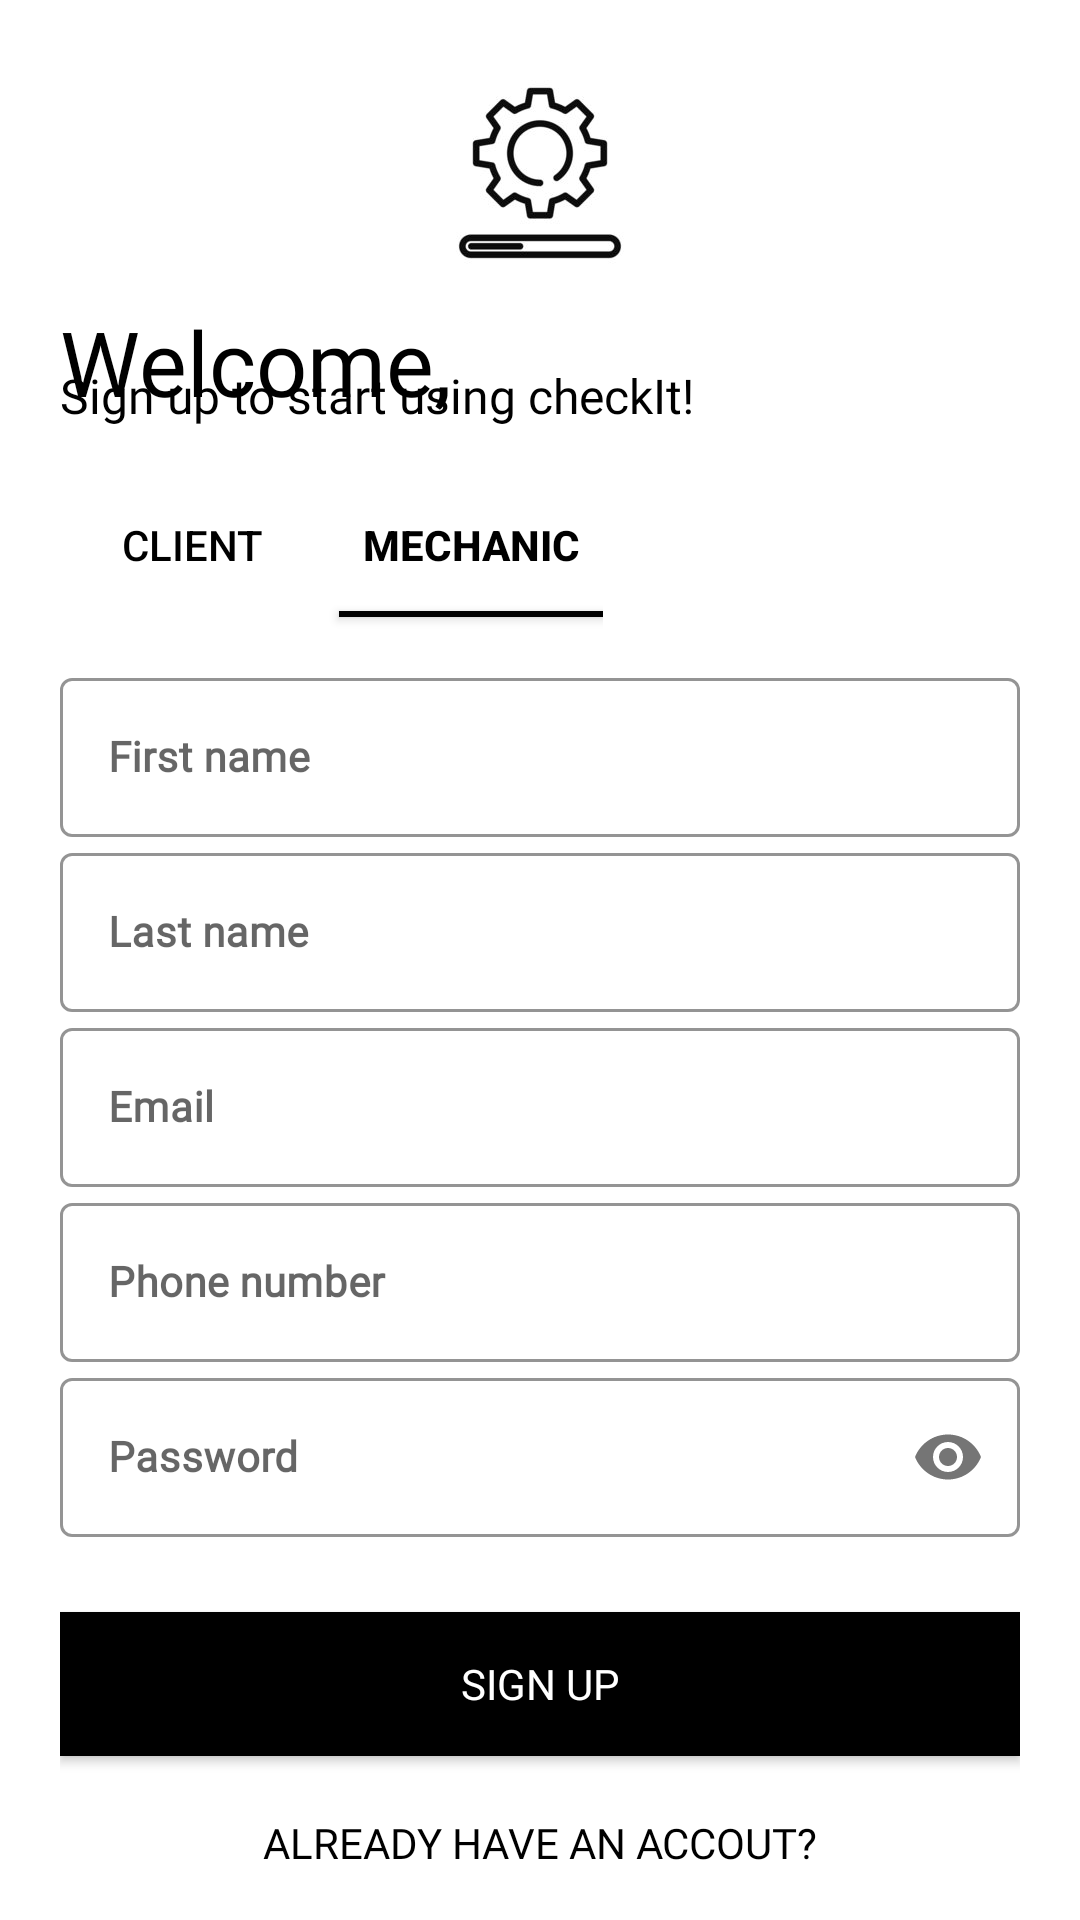

The Android layout XML behind this screen, and the referenced resources:
<!-- AndroidManifest.xml: application theme AppTheme -->
<!-- res/layout/activity_mechanic_sign_up.xml -->
<?xml version="1.0" encoding="utf-8"?>
<ScrollView xmlns:android="http://schemas.android.com/apk/res/android"
    xmlns:app="http://schemas.android.com/apk/res-auto"
    xmlns:tools="http://schemas.android.com/tools"
    android:layout_width="match_parent"
    android:layout_height="match_parent"
    tools:context=".MechanicSignUp"
    android:orientation="vertical"
    android:background="#fff"
    android:paddingLeft="20dp"
    android:paddingRight="20dp"
    android:scrollbars="none" >

    <LinearLayout
        android:layout_width="match_parent"
        android:layout_height="wrap_content"
        android:orientation="vertical" >

        <ImageView
            android:id="@+id/logo_image"
            android:layout_width="match_parent"
            android:layout_height="120dp"
            android:src="@drawable/logo"
            android:layout_marginBottom="-20dp"
            android:transitionName="logo_image" />

        <TextView
            android:id="@+id/logo_text"
            android:layout_width="wrap_content"
            android:layout_height="wrap_content"
            android:text="Welcome,"
            android:textSize="30sp"
            android:fontFamily="@font/bungee"
            android:textColor="@color/black"
            android:transitionName="logo_text" />

        <TextView
            android:id="@+id/slogan_text"
            android:layout_width="wrap_content"
            android:layout_height="wrap_content"
            android:layout_marginTop="-20dp"
            android:layout_marginBottom="10dp"
            android:fontFamily="@font/alatsi"
            android:text="Sign up to start using checkIt!"
            android:textColor="#000000"
            android:textSize="16sp"
            android:transitionName="slogan_text"/>

        <LinearLayout
            android:layout_width="wrap_content"
            android:layout_height="wrap_content"
            android:layout_marginBottom="10dp"
            android:orientation="horizontal" >

            <Button
                android:id="@+id/client_button"
                android:layout_width="wrap_content"
                android:layout_height="wrap_content"
                android:layout_gravity="center"
                android:background="#00000000"
                android:elevation="0dp"
                android:text="Client"
                android:textColor="#000"
                android:textSize="14sp"
                android:transitionName="client_button"/>

            <Button
                android:id="@+id/mechanic_button"
                android:layout_width="wrap_content"
                android:layout_height="wrap_content"
                android:layout_gravity="center"
                android:layout_marginLeft="5dp"
                android:layout_marginTop="5dp"
                android:layout_marginBottom="5dp"
                android:background="@drawable/togglebutton_on"
                android:elevation="0dp"
                android:text="Mechanic"
                android:textColor="#000"
                android:textSize="14sp"
                android:textStyle="bold"
                android:transitionName="mechanic_button"/>

        </LinearLayout>

        <LinearLayout
            android:layout_width="match_parent"
            android:layout_height="wrap_content"
            android:orientation="vertical">

            <com.google.android.material.textfield.TextInputLayout
                android:id="@+id/first_name"
                android:layout_width="match_parent"
                android:layout_height="wrap_content"
                android:hint="First name"
                style="@style/LoginTextInputLayoutStyle"
                android:transitionName="first_name"
                android:textColor="#808080">

                <com.google.android.material.textfield.TextInputEditText
                    android:layout_width="match_parent"
                    android:layout_height="wrap_content"
                    android:fontFamily="@font/alatsi"
                    android:inputType="textPersonName"
                    android:textSize="14sp"
                    android:textStyle="bold"
                    android:textColor="#000"/>

            </com.google.android.material.textfield.TextInputLayout>

            <com.google.android.material.textfield.TextInputLayout
                android:id="@+id/last_name"
                android:layout_width="match_parent"
                android:layout_height="wrap_content"
                android:hint="Last name"
                style="@style/LoginTextInputLayoutStyle"
                android:transitionName="last_name"
                android:textColor="#808080">

                <com.google.android.material.textfield.TextInputEditText
                    android:layout_width="match_parent"
                    android:layout_height="wrap_content"
                    android:layout_marginTop="10dp"
                    android:fontFamily="@font/alatsi"
                    android:inputType="textPersonName"
                    android:textSize="14sp"
                    android:textStyle="bold"
                    android:textColor="#000"/>

            </com.google.android.material.textfield.TextInputLayout>

            <com.google.android.material.textfield.TextInputLayout
                android:id="@+id/email"
                android:layout_width="match_parent"
                android:layout_height="wrap_content"
                android:hint="Email"
                style="@style/LoginTextInputLayoutStyle"
                android:transitionName="email"
                android:textColor="#808080">

                <com.google.android.material.textfield.TextInputEditText
                    android:layout_width="match_parent"
                    android:layout_height="wrap_content"
                    android:layout_marginTop="10dp"
                    android:fontFamily="@font/alatsi"
                    android:inputType="textEmailAddress"
                    android:textSize="14sp"
                    android:textStyle="bold"
                    android:textColor="#000"/>

            </com.google.android.material.textfield.TextInputLayout>

            <com.google.android.material.textfield.TextInputLayout
                android:id="@+id/phone_number"
                android:layout_width="match_parent"
                android:layout_height="wrap_content"
                android:hint="Phone number"
                style="@style/LoginTextInputLayoutStyle"
                android:transitionName="phone_number"
                android:textColor="#808080">

                <com.google.android.material.textfield.TextInputEditText
                    android:layout_width="match_parent"
                    android:layout_height="wrap_content"
                    android:layout_marginTop="10dp"
                    android:fontFamily="@font/alatsi"
                    android:inputType="text|phone"
                    android:textSize="14sp"
                    android:textStyle="bold"
                    android:textColor="#000"/>

            </com.google.android.material.textfield.TextInputLayout>

            <com.google.android.material.textfield.TextInputLayout
                android:id="@+id/password"
                android:layout_width="match_parent"
                android:layout_height="wrap_content"
                android:hint="Password"
                app:passwordToggleEnabled="true"
                style="@style/LoginTextInputLayoutStyle"
                android:transitionName="password"
                android:textColor="#808080">

                <com.google.android.material.textfield.TextInputEditText
                    android:layout_width="match_parent"
                    android:layout_height="wrap_content"
                    android:layout_marginTop="10dp"
                    android:fontFamily="@font/alatsi"
                    android:inputType="textPassword"
                    android:textSize="14sp"
                    android:textStyle="bold"
                    android:textColor="#000"/>

            </com.google.android.material.textfield.TextInputLayout>

        </LinearLayout>

        <Button
            android:id="@+id/sign_up_button"
            android:layout_width="match_parent"
            android:layout_height="wrap_content"
            android:layout_marginTop="25dp"
            android:layout_marginBottom="0dp"
            android:background="#000"
            android:fontFamily="@font/bungee"
            android:text="Sign Up"
            android:textColor="#fff"
            android:transitionName="login_signup"/>

        <Button
            android:id="@+id/login_button"
            android:layout_width="match_parent"
            android:layout_height="wrap_content"
            android:layout_gravity="top"
            android:layout_margin="5dp"
            android:background="#00000000"
            android:elevation="0dp"
            android:fontFamily="@font/alatsi"
            android:text="Already have an accout?"
            android:textColor="#000"
            android:transitionName="other_option"/>

    </LinearLayout>

</ScrollView>
<!-- resources referenced by this layout -->
<resources>
  <!-- drawable logo: png bitmap (drawable, 25298 bytes) -->
  <!-- drawable togglebutton_on (drawable) -->
  <?xml version="1.0" encoding="utf-8" ?>
  <layer-list xmlns:android="http://schemas.android.com/apk/res/android" >
      <item android:gravity="bottom">
          <shape>
              <size android:height="2dp" />
              <solid android:color="#000" />
          </shape>
      </item>
  </layer-list>
  <style name="LoginTextInputLayoutStyle" parent="Widget.MaterialComponents.TextInputLayout.OutlinedBox">
          <item name="boxStrokeColor">@color/text_input_box_color</item>
          <item name="hintTextColor">@color/text_input_box_color</item>
          <item name="android:windowContentTransitions">true</item>
      </style>
  <style name="AppTheme" parent="Theme.MaterialComponents.DayNight.NoActionBar">
          
          <item name="colorPrimary">@color/black</item>
          <item name="colorPrimaryVariant">@color/black</item>
          <item name="colorOnPrimary">@color/white</item>
          
          <item name="colorSecondary">@color/black</item>
          <item name="colorSecondaryVariant">@color/black</item>
          <item name="colorOnSecondary">@color/black</item>
          
          <item name="android:statusBarColor" tools:targetApi="l">?attr/colorPrimaryVariant</item>
          
      </style>
  <!-- not gathered from this repository: default colours our renderer supplied (Android Studio template values) -->
  <color name="black">#FF000000</color>
  <color name="white">#FFFFFFFF</color>
</resources>
